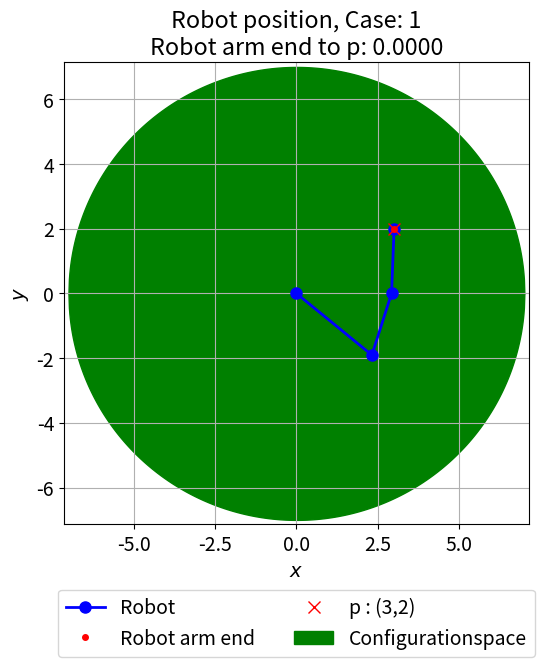
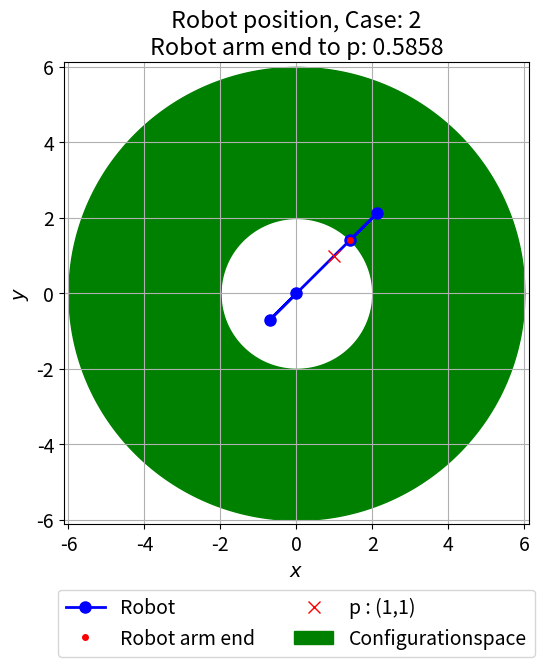
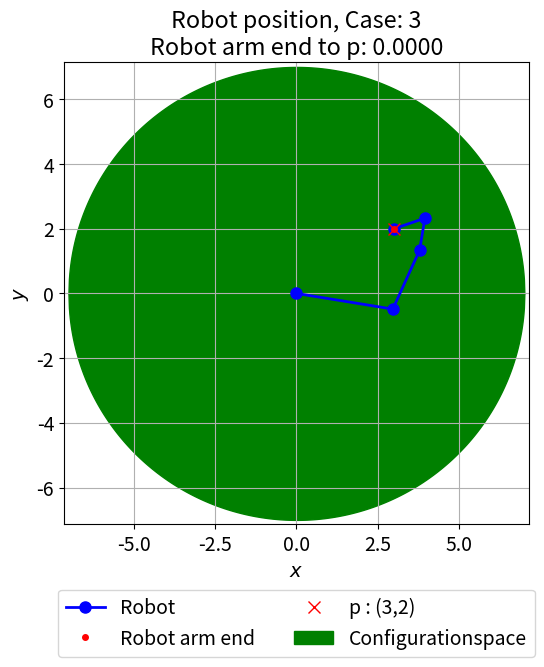
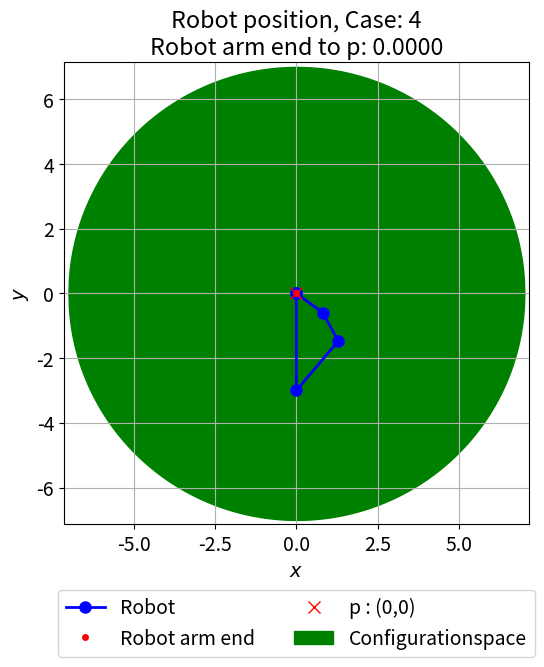

Write the Python code that produced these figures, in order.
import numpy as np
from scipy.linalg import solve
import scipy.sparse as sparse             # Sparse matrices
from scipy.sparse.linalg import spsolve, norm, lsqr # Linear solver for sparse matrices
import matplotlib.pyplot as plt
newparams = {'figure.figsize': (6.0, 6.0), 'axes.grid': True,
             'lines.markersize': 8, 'lines.linewidth': 2,
             'font.size': 14}
plt.rcParams.update(newparams)

# function to get configurationspace
def config_space(l):
    r_max = np.sum(l)
    l_max = np.max(l)
    r_min = 2 * l_max - r_max
    return r_min, r_max


def get_config_space_to_plot(r_max, r_min, p, N=1000):
    x_conf = np.linspace(-r_max, r_max, N)
    y_conf_up = np.sqrt(r_max ** 2 - x_conf ** 2)
    y_conf_low = np.zeros(N)
    min_dist = 0
    if r_min > 0:
        arg_low = np.argwhere(np.abs(x_conf) <= r_min).flatten()
        y_conf_low[arg_low] = np.sqrt(r_min ** 2 - x_conf[arg_low] ** 2)
        lenth_p = np.linalg.norm(p)
        min_dist = r_min - lenth_p
        print("Not possible to reach p.")
    return x_conf, y_conf_up, y_conf_low, min_dist


def get_xy_to_plot(l, thetas):
    n = len(l)
    # start in the Origin
    x = [0]
    y = [0]
    for i in range(n):
        Stheta = np.sum(thetas[:i + 1])
        x.append(x[i] + l[i] * np.cos(Stheta))
        y.append(y[i] + l[i] * np.sin(Stheta))
    x = np.asarray(x)
    y = np.asarray(y)
    return x, y



def Plot(l, thetas, p, case, save=False, num="0"):
    x, y = get_xy_to_plot(l, thetas)
    r_min, r_max = config_space(l)
    x_conf, y_conf_up, y_conf_low, min_dist = get_config_space_to_plot(r_max, r_min, p)

    dist = np.linalg.norm(np.array([x[-1], y[-1]]) - p)
    print("Minimal distance from Robot arm end to p: ", min_dist)
    print("Robot arm end to p: ", dist)
    epsilon = 2e-15
    if min_dist - epsilon <= dist <= min_dist + epsilon:
        print("Minimum is reached.")

    fig, ax = plt.subplots(1, 1, num="Robot " + num)
    ax.plot(x, y, "b-o", label="Robot")
    ax.plot(x[-1], y[-1], "r.", label="Robot arm end")
    ax.plot(p[0], p[1], "rx", label="p : (" + "{:.0f}".format(p[0]) + "," + "{:.0f}".format(p[1]) + ")")
    ax.fill_between(x_conf, y_conf_up, y_conf_low, label="Configurationspace", color='g')
    ax.fill_between(x_conf, - y_conf_up, - y_conf_low, color='g')

    ax.set_xlim(-1.02 * r_max, 1.02 * r_max)
    ax.set_ylim(-1.02 * r_max, 1.02 * r_max)

    ax.set_title("Robot position, Case: " + "{:.0f}".format(case)
                 + "\n" + "Robot arm end to p: " + "{:.4f}".format(dist))
    ax.set_xlabel("$x$")
    ax.set_ylabel("$y$")
    ax.grid(True)
    # legend
    # asking matplotlib for the plotted objects and their labels
    lines, labels = ax.get_legend_handles_labels()
    ax.legend(lines, labels, loc=9, bbox_to_anchor=(0.50, -0.12), ncol=2)
    # Set to "save" to True to save the plot
    if save:
        plt.savefig("Robot" + num + ".pdf", bbox_inches='tight')



def wolfeLineSearch(l, thetas_k, p, fk, gk, pk, ak, c1, c2, rho, nmaxls=100):
    pkgk = pk @ gk
    # Increase the step length until the Armijo rule is (almost) not satisfied
    while 0.5 * norm(r(l, thetas_k + rho * ak * pk, p)) <= fk + c1 * rho * ak * pkgk:
        ak *= rho

    # Use bisection to find the optimal step length
    aU = ak  # upper step length limit
    aL = 0  # lower step length limit
    for i in range(nmaxls):

        # Find the midpoint of aU and aL
        ak = 0.5 * (aU + aL)

        if 0.5 * norm(r(l, thetas_k + ak * pk, p)) > fk + c1 * ak * pkgk:
            # Armijo condition is not satisfied, decrease the upper limit
            aU = ak
            continue

        gk_ak_pk = Jacobi(l, thetas_k + ak * pk).T @ r(l, thetas_k + ak * pk, p)
        if pk @  gk_ak_pk > -c2 * pkgk:
            # Upper Wolfe condition is not satisfied, decrease the upper limit
            aU = ak
            continue

        if pk @ gk_ak_pk < c2 * pkgk:
            # Lower Wolfe condition is not satisfied, increase the lower limit
            aL = ak
            continue

        # Otherwise, all conditions are satisfied, stop the search
        break

    return ak


def searchDirection(gk, Hk, epsilon=1e-8):
    pk = - lsqr(Hk.tocsr(), gk.toarray().ravel())[0]  # compute the search direction
    if - pk @ gk <= epsilon * norm(gk) * np.linalg.norm(pk):
        gk = gk.toarray()  # needed here to not get fail later
        return - gk.ravel()  # ensure that the directional derivative is negative in this direction
    return pk

def r1(l, thetas, p1):
    n = len(l)
    return np.sum([l[i] * np.cos(np.sum(thetas[:i + 1])) for i in range(n)]) - p1


def del_r1(l, thetas, k):
    # k, number of theta to differentiate on
    n = len(l)
    return - np.sum([l[i] * np.sin(np.sum(thetas[:i + 1])) for i in range(k, n)])


def del2_r1(l, thetas, k1, k2):
    n = len(l)
    s = max(k1, k2)
    return - np.sum([l[i] * np.cos(np.sum(thetas[:i + 1])) for i in range(s, n)])



def r2(l, thetas, p2):
    n = len(l)
    return np.sum([l[i] * np.sin(np.sum(thetas[:i + 1])) for i in range(n)]) - p2


def del_r2(l, thetas, k):
    # k, number of theta to differentiate on
    n = len(l)
    return np.sum([l[i] * np.cos(np.sum(thetas[:i + 1])) for i in range(k, n)])


def del2_r2(l, thetas, k1, k2):
    n = len(l)
    s = max(k1, k2)
    return - np.sum([l[i] * np.sin(np.sum(thetas[:i + 1])) for i in range(s, n)])


def Hessian_ri(l, thetas, del2_ri):
    n = len(l)
    ri = sparse.dok_matrix((n, n))
    for k1 in range(n):
        for k2 in range(n):
            ri[k1, k2] = del2_ri(l, thetas, k1, k2)
    return ri


def r(l, thetas, p):
    r = sparse.dok_matrix((2, 1))
    r[0] = r1(l, thetas, p[0])
    r[1] = r2(l, thetas, p[1])
    return r


def Jacobi(l, thetas):
    n = len(l)
    J = sparse.dok_matrix((2, n))
    for k in range(n):
        J[0, k] = del_r1(l, thetas, k)
        J[1, k] = del_r2(l, thetas, k)
    return J


def thetas_0_2pi(thetas):
    for i in range(len(thetas)):
        while thetas[i] >= 2 * np.pi or thetas[i] < 0:
            if thetas[i] >= 2 * np.pi:
                thetas[i] -= 2 * np.pi
            if thetas[i] < 0:
                thetas[i] += 2 * np.pi
    return thetas



def GaussNewton(l, p, thetas0, tol=1e-8, nmax=1000, nmaxls=100,
                c1=1e-4, c2=0.9, rho=2, epsilon=1e-8):
    thetas_k_list = [thetas0]  # Start condition
    ak = 1  # current step length
    count = 0
    n = len(l)
    for i in range(nmax):
        thetas_k = thetas_0_2pi(thetas_k_list[-1])  # thetas between 0 and 2*pi
        fk = 0.5 * norm(r(l, thetas_k, p))  # current function value
        Jk = Jacobi(l, thetas_k)  # current Jacobi
        rk = r(l, thetas_k, p)
        gk = Jk.T @ rk  # current gradient
        Hk = Jk.T @ Jk + rk[0, 0] * Hessian_ri(l, thetas_k, del2_r1) \
             + rk[1, 0] * Hessian_ri(l, thetas_k, del2_r2)  # current Hessian

        # Compute the search direction
        pk = searchDirection(gk, Hk, epsilon)

        # Perform line search
        ak = wolfeLineSearch(l, thetas_k, p, fk, gk, pk, ak, c1, c2, rho, nmaxls=nmaxls)

        # Perform the step, add the step to the list, and compute the f and the gradient of f for the next step
        thetas_k_list.append(thetas_k + ak * pk)

        # count number of iterations
        count += 1
        if norm(gk) < tol:
            break
    thetas_k_list = np.asarray(thetas_k_list)
    return thetas_k_list, count


def print_thetas(thetas):
    print("Thetas: ", thetas)
    print("Thetas: ", thetas / np.pi, " * pi")


l_dict = {0: [3, 2, 2], 1: [1, 4, 1], 2: [3, 2, 1, 1], 3: [3, 2, 1, 1]}
p_dict = {0: [3, 2], 1: [1, 1], 2: [3, 2], 3: [0, 0]}
thetas0_dict = {0: np.array([3/2, 1/2, 1/2])*np.pi, 1: np.array([3/2, 0, 0]) * np.pi,
                2: np.array([3/2, 1/2, 1/2, 1/2]) * np.pi, 3: np.array([3/2, 1/2, 1/2, 1/2]) * np.pi}

for i in range(4):
    l = l_dict[i]
    p = p_dict[i]
    thetas0 =thetas0_dict[i]
    print("Case: ", i + 1)
    print("l: ", l)
    print("p: ", p)
    thetas_list, count = GaussNewton(l, p, thetas0)
    print("Converged in ", count, "iterations")
    Plot(l, thetas_list[-1], p, i + 1, num=str(i+1))
    print_thetas(thetas_list[-1])
    print("---------------------------------------")
plt.show()